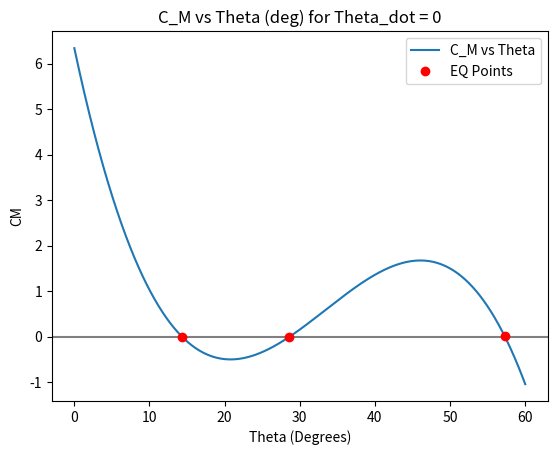
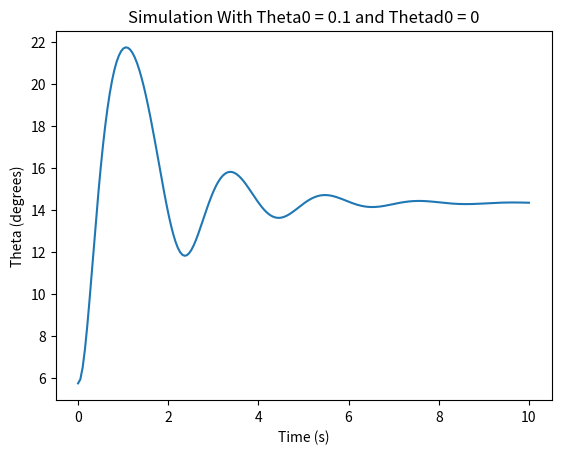
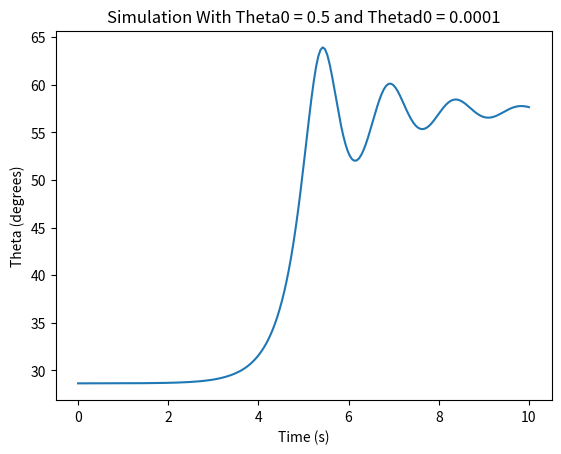
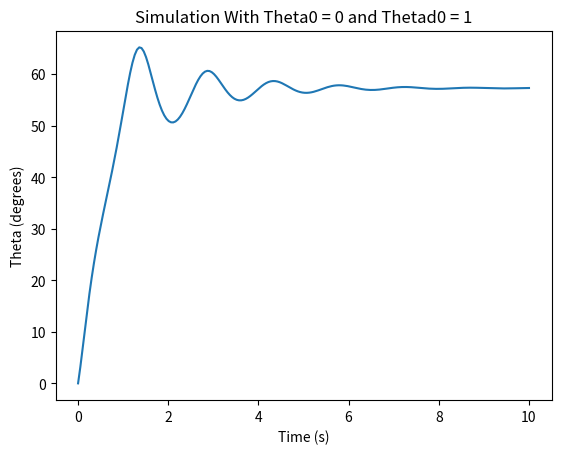

Here is the Python script that generated these plots, in order:
# -*- coding: utf-8 -*-
"""pitch_dynamics.ipynb

Automatically generated by Colab.

Original file is located at
    https://colab.research.google.com/drive/10PMZDoKTT_4XxruyhYRAqPAkHHtM5sei
"""

import matplotlib.pyplot as plt
from sympy import symbols, cos, sin
from numpy import radians, linspace, array, degrees

# Angles
theta, thetad = symbols("theta, thetad")

# Geometric Properties
b = 0.3
c = 0.05
L1 = 0.15
L2 = 0.28
L3 = 0.3
S = b*c

# Inertia Propertis
M = 0.15
m = 0.3
Iyy = 1/12*M*c**2 + M*L3**2 + m*L1**2

# Free Stream Properties
U = 10
p = 1.225
q = 1/2*p*(U**2)

# Gravity
g = 9.806

# Lift Force
CN = -0.5 + 3.5*theta - 7*(theta)**2 + 4*(theta)**3 + 0.1*thetad
F2 = q*S*CN

# Gravity Forces (x components wont contribute to rotational dynamics)
F1 = -m*g*cos(theta)
F3 = -M*g*cos(theta)

# Rotational Dynamics
M = L1*F1 - L2*F2 - L3*F3
thetadd = M/Iyy

# Evaluating the Equation from theta = 0 to 60 deg
theta_vals = linspace(0, radians(60), 1000)
cm_vals = []

for th in theta_vals:
  cm = thetadd.evalf(subs={theta:th, thetad:0})
  cm_vals.append(cm)

# gettting equilibrium points
eq_points = []
cm_eq = []
for i in range(len(cm_vals) - 1):
  if (cm_vals[i] < 0 and cm_vals[i + 1] > 0):
    eq_points.append(1/2*(theta_vals[i] + theta_vals[i+1]))
    cm_eq.append(1/2*(cm_vals[i] + cm_vals[i+1]))
  elif (cm_vals[i] > 0 and cm_vals[i + 1] < 0):
    eq_points.append(1/2*(theta_vals[i] + theta_vals[i+1]))
    cm_eq.append(1/2*(cm_vals[i] + cm_vals[i+1]))

# plotting the Cm vs theta
plt.axhline(y = 0, color = 'grey', linestyle = '-')
plt.plot(degrees(theta_vals), array(cm_vals), label='C_M vs Theta')
plt.plot(degrees(array(eq_points)), array(cm_eq), 'o', color='red', label="EQ Points")
plt.title("C_M vs Theta (deg) for Theta_dot = 0")
plt.xlabel("Theta (Degrees)")
plt.ylabel("CM")
plt.legend()


# RESULTS ----------------------------------------------------------------------

# 1
print("#1\nIcm:", Iyy, "\n")

# 2
print("#2\nThetadd =", thetadd, "\n")

#3
print("#3")
plt.show()
print()

#4
print("#4 \nEQ Points (deg):", degrees(array(eq_points)))

import numpy as np

# Jacobian Solved By hand
# Inside jacobian of A, only bottom left term will change with each EQ point

# using thetadd from above, and differentiating by hand to get d(x2_dot)/d(x1)
def dx2d_dx1(theta):
  return -50.7365177195686*3*theta**2 + 88.788906009245*2*theta - 44.3944530046225

# eq points
eq_list = [14.32432432, 28.61861862, 57.26726727]

# evaluating this partial derivative at each theta eq point
# getting jacobian A for each eq point
# getting eigen values for each jacobian
A_list = []
E_list = []
for eq in eq_list:
  d = dx2d_dx1(np.radians(eq))
  A = np.matrix([[0,  1               ],
                  [d, -1.26841294298921]])
  A_list.append(A)
  E_list.append(np.linalg.eig(A)[0])

# RESULTS ----------------------------------------------------------------------
print("#5")
print()
for i in range(len(eq_list)):
  print("--- EQ point {} (theta = {}) ---".format([i+1], eq_list[i]))
  print()
  print("Linearization Matrix:")
  print(A_list[i])
  print()
  print("Eigen Values:")
  if (np.real(E_list[i][0]) < 0) and (np.real(E_list[i][1]) < 0):
    print(E_list[i], "Stable")
  else:
    print(E_list[i], "Unstable")
  print()

from numpy import array, cos, sin, linspace
from scipy.integrate import solve_ivp

def ModelDynamics(t, x):
  theta = x[0]  # x1
  thetad = x[1] # x2 = x1d

  # Geometric Properties
  b = 0.3
  c = 0.05
  L1 = 0.15
  L2 = 0.28
  L3 = 0.3
  S = b*c

  # Inertia Propertis
  M = 0.15
  m = 0.3
  Iyy = 1/12*M*c**2 + M*L3**2 + m*L1**2

  # Free Stream Properties
  U = 10
  p = 1.225
  q = 1/2*p*(U**2)

  # Gravity
  g = 9.806

  # Lift Force
  CN = -0.5 + 3.5*theta - 7*(theta)**2 + 4*(theta)**3 + 0.1*thetad
  F2 = q*S*CN

  # Gravity Forces (x components wont contribute to rotational dynamics)
  F1 = -m*g*cos(theta)
  F3 = -M*g*cos(theta)

  # Rotational Dynamics
  M = L1*F1 - L2*F2 - L3*F3
  thetadd = M/Iyy

  xd = array([thetad, thetadd]) # x1d, x2d
  return xd

import matplotlib.pyplot as plt
from numpy import degrees
def ModelSimulation(theta0, thetad0, t0, tf):
  x0 = array([theta0, thetad0])
  sol = solve_ivp(ModelDynamics, [t0, tf], x0, dense_output=True)
  t = linspace(t0, tf, 200)
  x = sol.sol(t)
  plt.title("Simulation With Theta0 = {} and Thetad0 = {}".format(theta0, thetad0))
  plt.xlabel("Time (s)")
  plt.ylabel("Theta (degrees)")
  plt.plot(t, degrees(x[0]))
  print(x[0])
  plt.show()

# Initial Condition 1
ModelSimulation(0.1, 0, 0, 10)

# Initial Condition 2
ModelSimulation(0.5, 1*(10**-4), 0, 10)

# Initial Condition 3
ModelSimulation(0, 1, 0, 10)
